Image classification data set "Date_Fruit_dataset" (Talal1421/CSC462_DateFruit_Project on GitHub). Class labels (9): Ajwa date, Galaxy date, Mejdool date, Meneifi date, Nabtat Ali date, Rutab date, Shaishe date, Sokari date, Sugaey date.

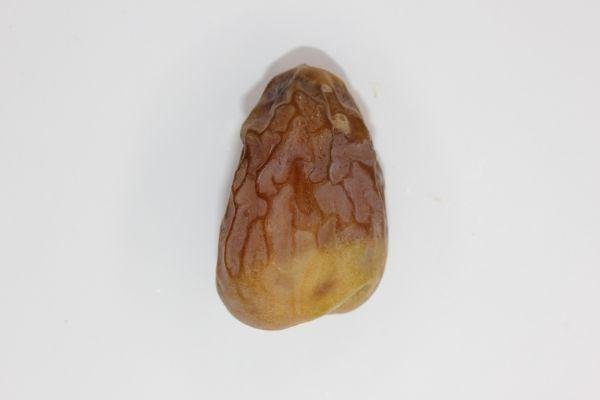
Label: Shaishe date

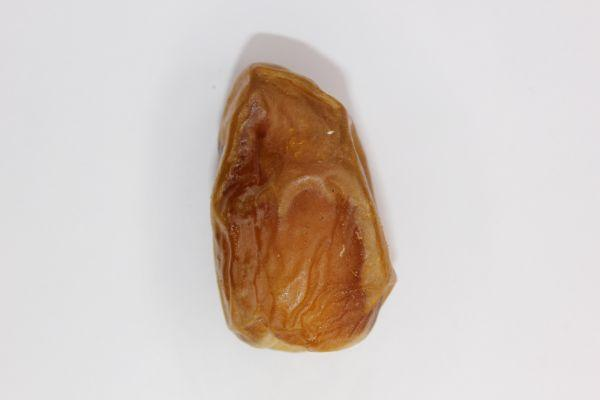
Label: Sugaey date

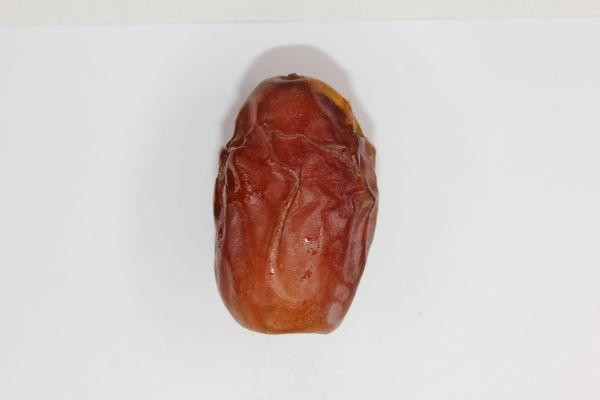
Label: Meneifi date

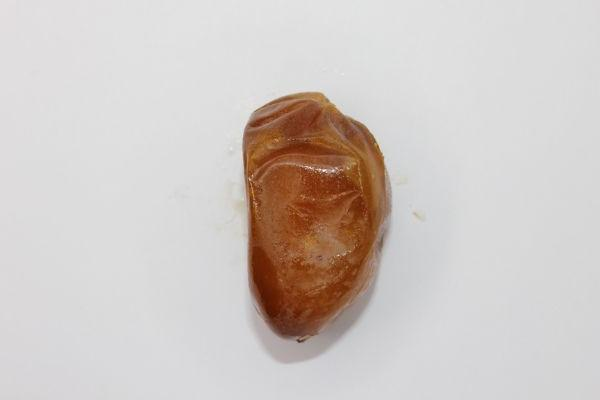
Label: Rutab date

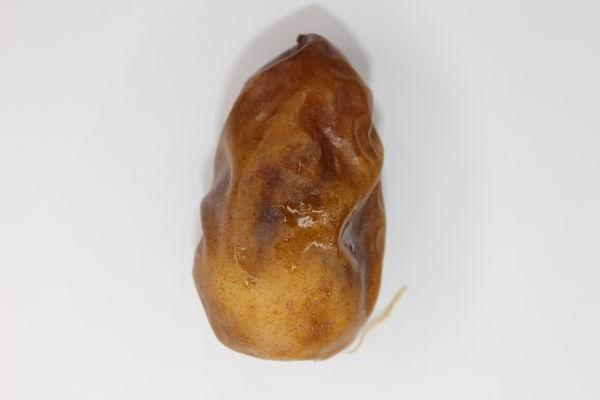
Label: Nabtat Ali date

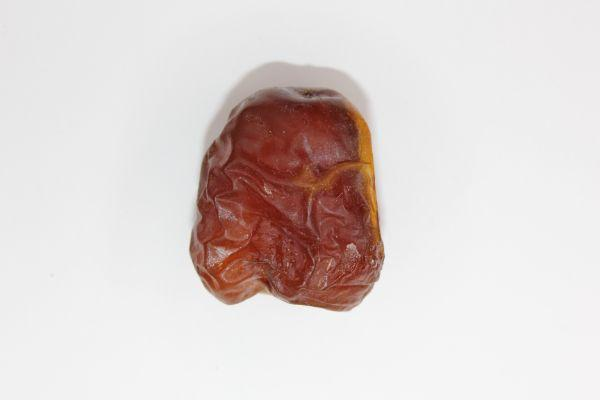
Label: Galaxy date
